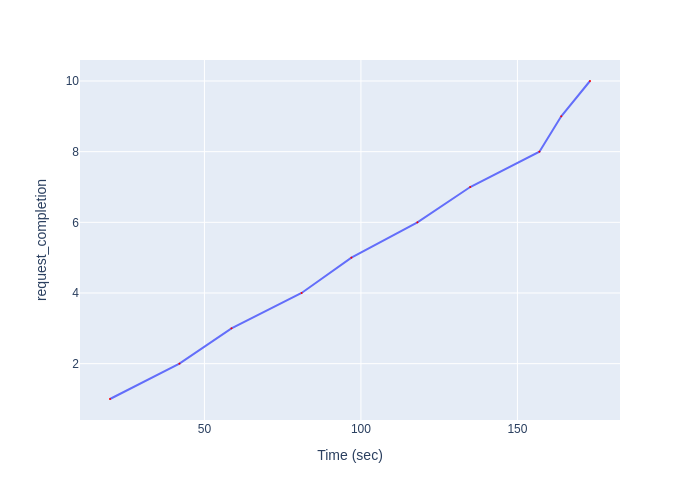

Source data for this figure (header and first rows):
Time (sec), request_completion
19.83, 1
42.02, 2
58.65, 3
81.05, 4
96.97, 5
118.1, 6
134.9, 7
157, 8
164, 9
173.2, 10
